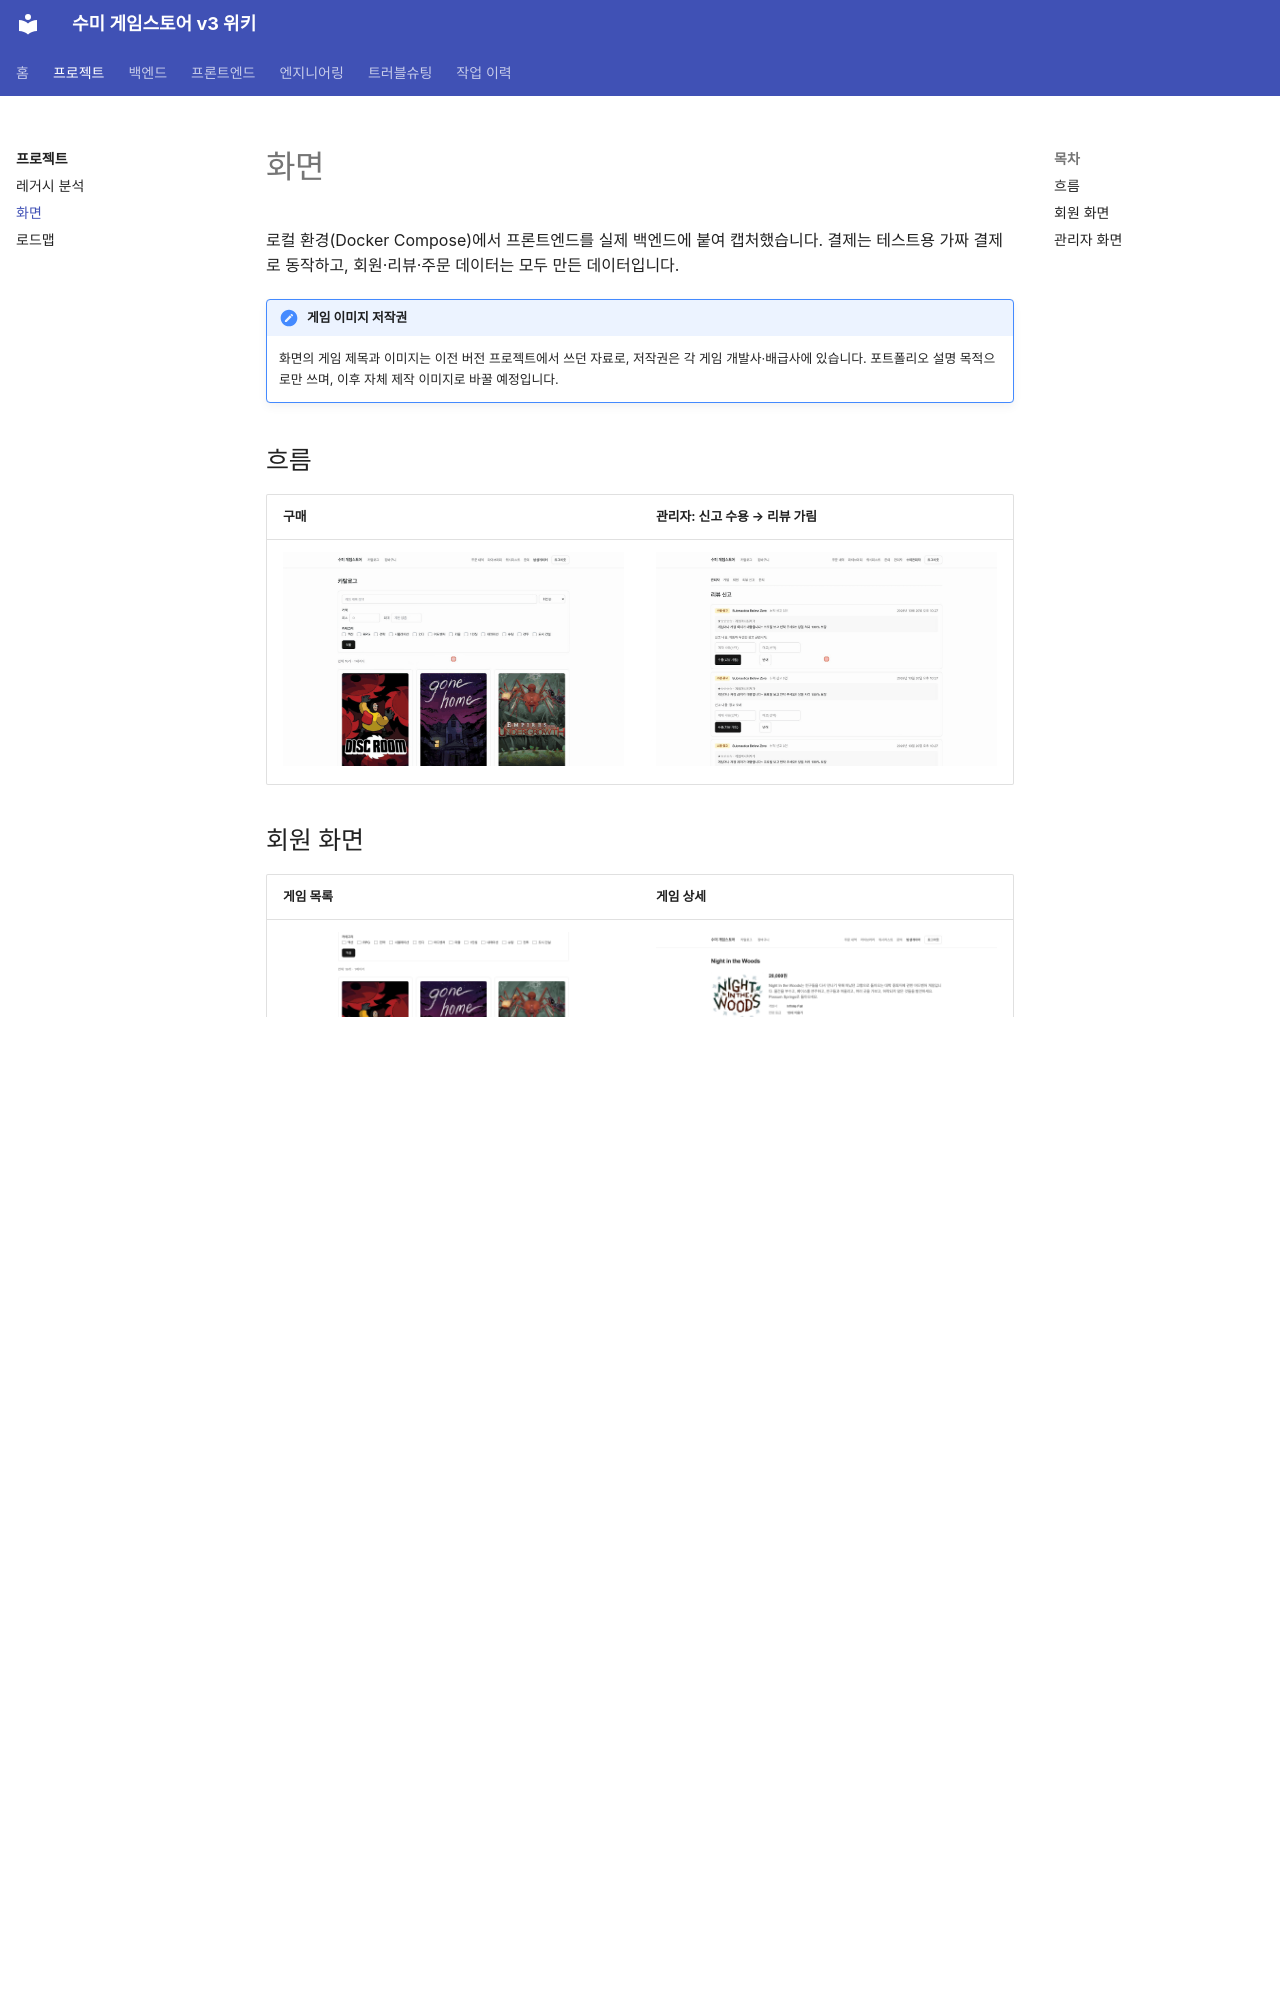

repository: hanej93/sumy-gamestore-wiki · page: overview/screens/index.html · generator: mkdocs

# 화면

로컬 환경(Docker Compose)에서 프론트엔드를 실제 백엔드에 붙여 캡처했습니다. 결제는 테스트용 가짜 결제로 동작하고, 회원·리뷰·주문 데이터는 모두 만든 데이터입니다.

!!! note "게임 이미지 저작권"
    화면의 게임 제목과 이미지는 이전 버전 프로젝트에서 쓰던 자료로, 저작권은 각 게임 개발사·배급사에 있습니다. 포트폴리오 설명 목적으로만 쓰며, 이후 자체 제작 이미지로 바꿀 예정입니다.

## 흐름
| 구매 | 관리자: 신고 수용 → 리뷰 가림 |
|---|---|
| ![구매 흐름](../assets/screenshots/purchase-flow.gif) | ![신고 처리](../assets/screenshots/admin-report-moderation.gif) |
